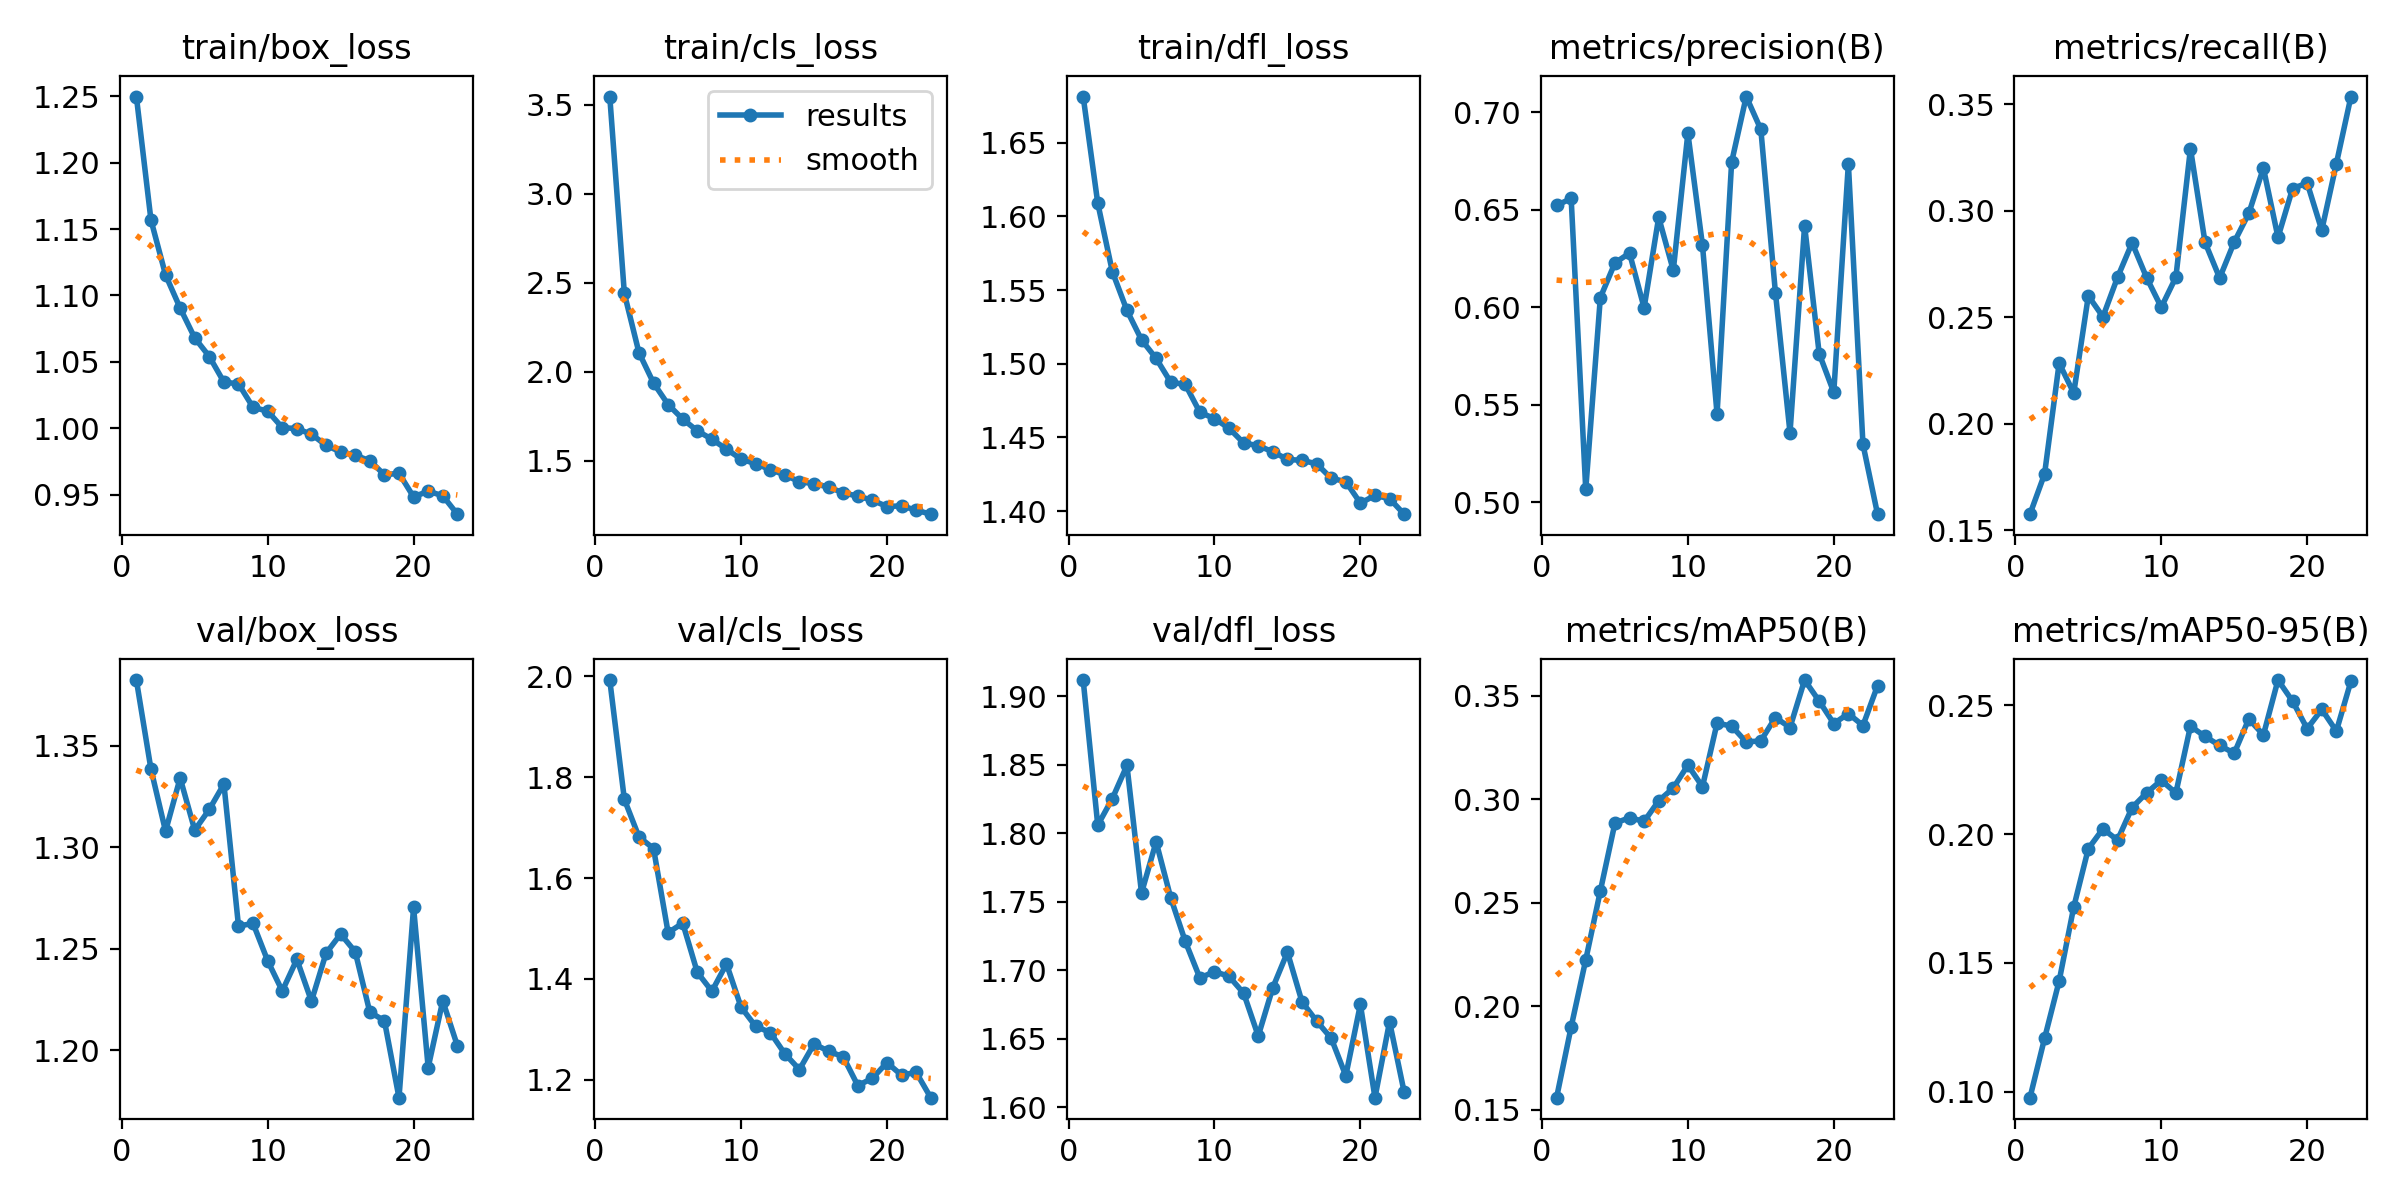

Values plotted in this chart, from the file beside it:
epoch, time, train/box_loss, train/cls_loss, train/dfl_loss, metrics/precision(B), metrics/recall(B), metrics/mAP50(B), metrics/mAP50-95(B), val/box_loss, val/cls_loss, val/dfl_loss, lr/pg0, lr/pg1, lr/pg2
1, 140.7, 1.25, 3.546, 1.681, 0.6521, 0.1576, 0.1557, 0.09767, 1.382, 1.993, 1.912, 7.22325e-05, 7.22325e-05, 7.22325e-05
2, 278.9, 1.157, 2.44, 1.609, 0.6557, 0.1764, 0.1899, 0.1207, 1.339, 1.756, 1.806, 0.0001417, 0.0001417, 0.0001417
3, 417.4, 1.115, 2.108, 1.562, 0.5066, 0.2285, 0.2224, 0.1429, 1.308, 1.682, 1.825, 0.0002083, 0.0002083, 0.0002083
4, 551.6, 1.09, 1.937, 1.536, 0.6049, 0.2144, 0.2556, 0.1717, 1.334, 1.658, 1.85, 0.0002041, 0.0002041, 0.0002041
5, 685.9, 1.068, 1.816, 1.516, 0.6227, 0.26, 0.2884, 0.1944, 1.308, 1.491, 1.756, 0.0001998, 0.0001998, 0.0001998
6, 820, 1.054, 1.734, 1.504, 0.6277, 0.2502, 0.291, 0.202, 1.319, 1.511, 1.794, 0.0001955, 0.0001955, 0.0001955
7, 954.1, 1.035, 1.668, 1.487, 0.5997, 0.2687, 0.2893, 0.1977, 1.331, 1.413, 1.753, 0.0001912, 0.0001912, 0.0001912
8, 1089, 1.033, 1.621, 1.486, 0.6461, 0.2849, 0.2992, 0.2103, 1.261, 1.375, 1.721, 0.0001869, 0.0001869, 0.0001869
9, 1223, 1.016, 1.565, 1.467, 0.6189, 0.2685, 0.3054, 0.216, 1.262, 1.43, 1.694, 0.0001826, 0.0001826, 0.0001826
10, 1356, 1.013, 1.509, 1.463, 0.6892, 0.2547, 0.3165, 0.2209, 1.244, 1.344, 1.699, 0.0001783, 0.0001783, 0.0001783
11, 1490, 1, 1.483, 1.456, 0.6318, 0.2688, 0.306, 0.216, 1.229, 1.306, 1.696, 0.000174, 0.000174, 0.000174
12, 1624, 0.9997, 1.451, 1.446, 0.5452, 0.3291, 0.3367, 0.2419, 1.245, 1.293, 1.683, 0.0001697, 0.0001697, 0.0001697
13, 1758, 0.9954, 1.42, 1.444, 0.6744, 0.2851, 0.3353, 0.2379, 1.224, 1.251, 1.652, 0.0001654, 0.0001654, 0.0001654
14, 1892, 0.9872, 1.382, 1.44, 0.7079, 0.2684, 0.3276, 0.2344, 1.248, 1.22, 1.687, 0.0001611, 0.0001611, 0.0001611
15, 2027, 0.9821, 1.371, 1.435, 0.6911, 0.2853, 0.3282, 0.2314, 1.257, 1.271, 1.713, 0.0001568, 0.0001568, 0.0001568
16, 2164, 0.9797, 1.352, 1.434, 0.6075, 0.2988, 0.3395, 0.2447, 1.249, 1.256, 1.677, 0.0001526, 0.0001526, 0.0001526
17, 2299, 0.9755, 1.319, 1.432, 0.5357, 0.32, 0.3346, 0.2385, 1.219, 1.245, 1.663, 0.0001483, 0.0001483, 0.0001483
18, 2432, 0.965, 1.301, 1.422, 0.6418, 0.2875, 0.3576, 0.2598, 1.215, 1.188, 1.65, 0.000144, 0.000144, 0.000144
19, 2567, 0.9661, 1.278, 1.42, 0.5762, 0.3104, 0.3474, 0.2516, 1.177, 1.203, 1.623, 0.0001397, 0.0001397, 0.0001397
20, 2701, 0.9483, 1.243, 1.405, 0.5564, 0.313, 0.3366, 0.2409, 1.27, 1.234, 1.675, 0.0001354, 0.0001354, 0.0001354
21, 2835, 0.9526, 1.247, 1.411, 0.6735, 0.2909, 0.3413, 0.2484, 1.191, 1.209, 1.607, 0.0001311, 0.0001311, 0.0001311
22, 2969, 0.9492, 1.222, 1.408, 0.5297, 0.3221, 0.3356, 0.24, 1.224, 1.214, 1.662, 0.0001268, 0.0001268, 0.0001268
23, 3103, 0.9353, 1.2, 1.398, 0.4939, 0.3535, 0.3548, 0.2594, 1.202, 1.164, 1.611, 0.0001225, 0.0001225, 0.0001225
